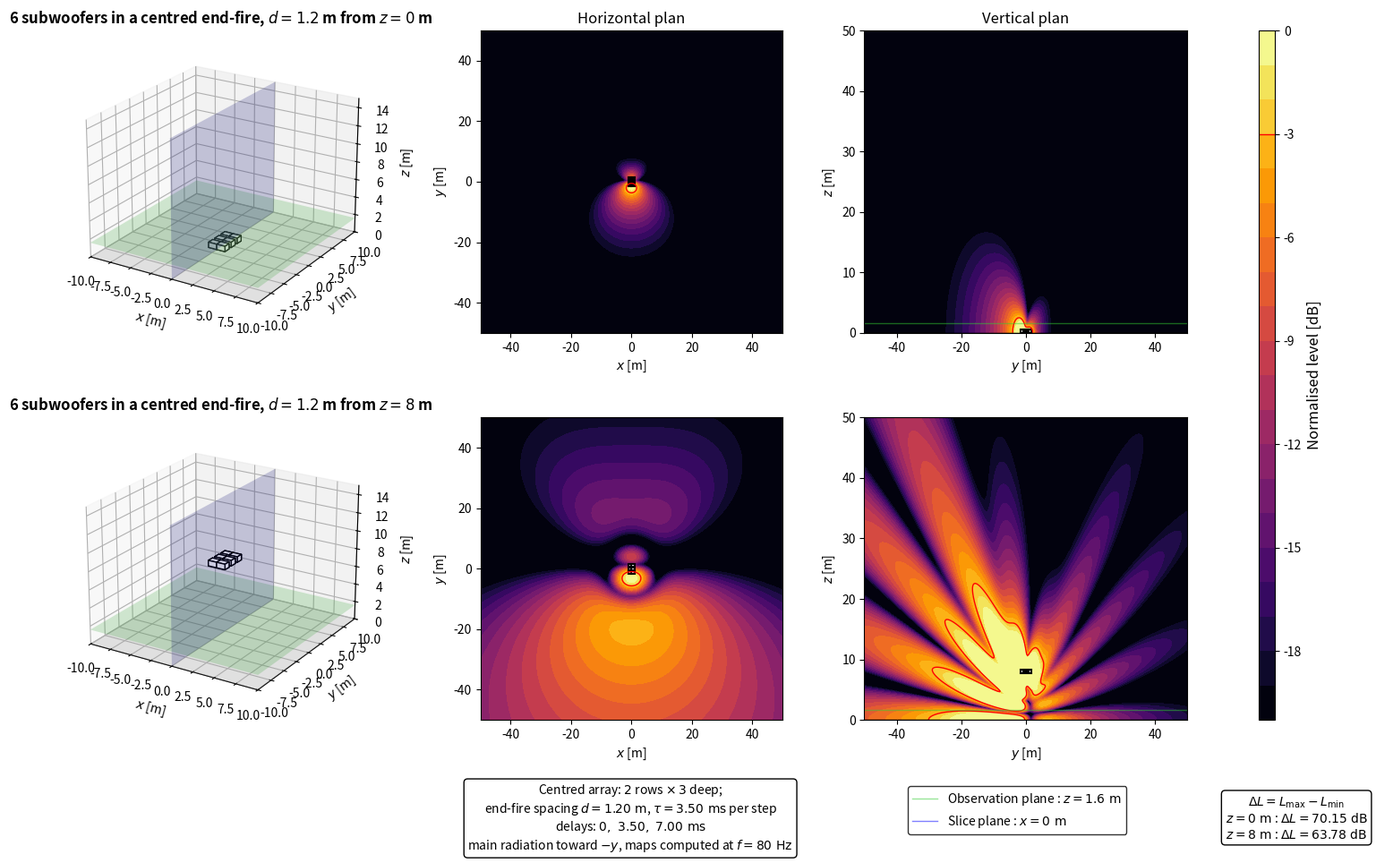

Generate this figure with matplotlib:
import numpy as np
import matplotlib.pyplot as plt
from matplotlib.patches import Rectangle
from matplotlib.lines import Line2D

plt.close('all')


# ============================================================
# PARAMETERS
# ============================================================

# Acoustic parameters
c = 343
rho = 1.2
f = 80
Q = 1e-3
k = 2*np.pi*f/c
omega = 2*np.pi*f

# Observation area
z_obs = 1.6
x = np.linspace(-50, 50, 500)
y = np.linspace(-50, 50, 500)
X, Y = np.meshgrid(x, y)

# Vertical section YZ
z_min = 0
z_max = 50
z_yz = np.linspace(z_min, z_max, 500)
Y_yz, Z_yz = np.meshgrid(y, z_yz)
x_slice = 0

# 3D display limits
x_3d_min = -10
x_3d_max = 10
y_3d_min = -10
y_3d_max = 10
z_3d_min = 0
z_3d_max = 15

# Source heights
z_ground = 0
z_flown = 8

# Subwoofer dimensions
sub_w = 1.0
sub_h = 0.8
sub_z = 0.6

# End-fire configuration
N_rows = 2
N_deep = 3
d = 1.20
tau = d/c
tau_ms = tau*1000

# Two adjacent rows along x
row_spacing = sub_w
x_rows = np.array([-row_spacing/2, row_spacing/2])

# Three end-fire positions along y
# Delay progression chosen so the main lobe points toward negative y
y_deep = np.array([d, 0.0, -d])

# Evaluation and display
evaluation_margin = 0.5
target = -3
level_min = -20
level_max = 0
levels = np.linspace(level_min, level_max, 21)


# ============================================================
# ARRAY GEOMETRY
# ============================================================

sources = []

for x_row in x_rows:
    for i, y_source in enumerate(y_deep):
        sources.append({'x': x_row, 'y': y_source, 'delay': i*tau})

N_sub = len(sources)


# ============================================================
# ACOUSTIC MODEL
# ============================================================

def monopole_top_view(X, Y, z_obs, xs, ys, zs):
    r_direct = np.sqrt((X-xs)**2 + (Y-ys)**2 + (z_obs-zs)**2)
    r_image = np.sqrt((X-xs)**2 + (Y-ys)**2 + (z_obs+zs)**2)
    r_direct = np.maximum(r_direct, 0.05)
    r_image = np.maximum(r_image, 0.05)
    p_direct = 1j*rho*c*k*Q*np.exp(-1j*k*r_direct)/(4*np.pi*r_direct)
    p_image = 1j*rho*c*k*Q*np.exp(-1j*k*r_image)/(4*np.pi*r_image)
    return p_direct + p_image


def monopole_yz_view(Y, Z, x_slice, xs, ys, zs):
    r_direct = np.sqrt((x_slice-xs)**2 + (Y-ys)**2 + (Z-zs)**2)
    r_image = np.sqrt((x_slice-xs)**2 + (Y-ys)**2 + (Z+zs)**2)
    r_direct = np.maximum(r_direct, 0.05)
    r_image = np.maximum(r_image, 0.05)
    p_direct = 1j*rho*c*k*Q*np.exp(-1j*k*r_direct)/(4*np.pi*r_direct)
    p_image = 1j*rho*c*k*Q*np.exp(-1j*k*r_image)/(4*np.pi*r_image)
    return p_direct + p_image


def endfire_top_view(X, Y, z_array):
    p = np.zeros_like(X, dtype=complex)

    for src in sources:
        weight = np.exp(-1j*omega*src['delay'])
        p += weight*monopole_top_view(X, Y, z_obs, src['x'], src['y'], z_array)

    return p


def endfire_yz_view(Y, Z, z_array):
    p = np.zeros_like(Y, dtype=complex)

    for src in sources:
        weight = np.exp(-1j*omega*src['delay'])
        p += weight*monopole_yz_view(Y, Z, x_slice, src['x'], src['y'], z_array)

    return p


# ============================================================
# LABELS
# ============================================================

def config_title(z):
    return rf'{N_sub} subwoofers in a centred end-fire, $d = {d:g}$ m from $z = {z:g}$ m'


def config_label(z):
    return rf'$z = {z:g}\ \mathrm{{m}}$'


# ============================================================
# EVALUATION AREA
# ============================================================

source_zone = np.zeros_like(X, dtype=bool)

for src in sources:
    source_zone |= (np.abs(X-src['x']) <= sub_w/2 + evaluation_margin) & (np.abs(Y-src['y']) <= sub_h/2 + evaluation_margin)

evaluation_zone = ~source_zone


# ============================================================
# PRESSURE FIELDS
# ============================================================

p_ground_xy = endfire_top_view(X, Y, z_ground)
p_flown_xy = endfire_top_view(X, Y, z_flown)

ref_ground = np.max(np.abs(p_ground_xy[evaluation_zone]))
ref_flown = np.max(np.abs(p_flown_xy[evaluation_zone]))

SPL_ground_xy_raw = 20*np.log10(np.maximum(np.abs(p_ground_xy), 1e-12)/ref_ground)
SPL_flown_xy_raw = 20*np.log10(np.maximum(np.abs(p_flown_xy), 1e-12)/ref_flown)

gradient_ground = np.max(SPL_ground_xy_raw[evaluation_zone]) - np.min(SPL_ground_xy_raw[evaluation_zone])
gradient_flown = np.max(SPL_flown_xy_raw[evaluation_zone]) - np.min(SPL_flown_xy_raw[evaluation_zone])

SPL_ground_xy = np.clip(SPL_ground_xy_raw, level_min, level_max)
SPL_flown_xy = np.clip(SPL_flown_xy_raw, level_min, level_max)

p_ground_yz = endfire_yz_view(Y_yz, Z_yz, z_ground)
p_flown_yz = endfire_yz_view(Y_yz, Z_yz, z_flown)

SPL_ground_yz = np.clip(20*np.log10(np.maximum(np.abs(p_ground_yz), 1e-12)/ref_ground), level_min, level_max)
SPL_flown_yz = np.clip(20*np.log10(np.maximum(np.abs(p_flown_yz), 1e-12)/ref_flown), level_min, level_max)


# ============================================================
# DISPLAY FUNCTIONS
# ============================================================

def draw_sub_box(ax, xs, ys, z_source):
    z_box = max(0, z_source-sub_z/2)
    ax.bar3d(xs-sub_w/2, ys-sub_h/2, z_box, sub_w, sub_h, sub_z, color='white', edgecolor='black', shade=False)


def draw_3d_scene(ax, z_source):
    xx = np.array([[x_3d_min, x_3d_max], [x_3d_min, x_3d_max]])
    yy = np.array([[y_3d_min, y_3d_min], [y_3d_max, y_3d_max]])
    zz_ground = np.zeros((2, 2))
    zz_obs = z_obs*np.ones((2, 2))

    yy_slice = np.array([[y_3d_min, y_3d_max], [y_3d_min, y_3d_max]])
    xx_slice = x_slice*np.ones((2, 2))
    zz_slice = np.array([[z_3d_min, z_3d_min], [z_3d_max, z_3d_max]])

    ax.plot_surface(xx, yy, zz_ground, color='lightgray', alpha=0.25, linewidth=0)
    ax.plot_surface(xx, yy, zz_obs, color='limegreen', alpha=0.2, linewidth=0)
    ax.plot_surface(xx_slice, yy_slice, zz_slice, color='blue', alpha=0.2, linewidth=0)

    for src in sources:
        draw_sub_box(ax, src['x'], src['y'], z_source)

    ax.set_title(config_title(z_source), fontsize=12, fontweight='bold')
    ax.set_xlabel(r'$x$ [m]')
    ax.set_ylabel(r'$y$ [m]')
    ax.set_zlabel(r'$z$ [m]')
    ax.set_xlim(x_3d_min, x_3d_max)
    ax.set_ylim(y_3d_min, y_3d_max)
    ax.set_zlim(z_3d_min, z_3d_max)
    ax.set_box_aspect((20, 20, 15))
    ax.view_init(elev=22, azim=-58)


def plot_horizontal(ax, SPL, title=None):
    im = ax.contourf(X, Y, SPL, levels=levels, cmap='inferno')
    ax.contour(X, Y, SPL, levels=[target], colors='red', linewidths=1, linestyles='solid')

    for src in sources:
        ax.add_patch(Rectangle((src['x']-sub_w/2, src['y']-sub_h/2), sub_w, sub_h, facecolor='white', edgecolor='black', linewidth=1.5))

    if title is not None:
        ax.set_title(title, fontsize=12)

    ax.set_xlabel(r'$x$ [m]')
    ax.set_ylabel(r'$y$ [m]')
    ax.set_xlim(-50, 50)
    ax.set_ylim(-50, 50)
    ax.set_aspect('equal')
    return im


def plot_vertical(ax, SPL, z_source, title=None):
    ax.contourf(Y_yz, Z_yz, SPL, levels=levels, cmap='inferno')
    ax.contour(Y_yz, Z_yz, SPL, levels=[target], colors='red', linewidths=1, linestyles='solid')

    # In the YZ slice at x = 0, the two rows overlap in projection
    for ys in y_deep:
        ax.add_patch(Rectangle((ys-sub_h/2, max(0, z_source-sub_z/2)), sub_h, sub_z, facecolor='white', edgecolor='black', linewidth=1.5))

    ax.axhline(0, color='black', linewidth=1)
    ax.axhline(z_obs, color='limegreen', linewidth=1, alpha=0.5)

    if title is not None:
        ax.set_title(title, fontsize=12)

    ax.set_xlabel(r'$y$ [m]')
    ax.set_ylabel(r'$z$ [m]')
    ax.set_xlim(-50, 50)
    ax.set_ylim(0, 50)


# ============================================================
# FIGURE
# ============================================================

fig = plt.figure(figsize=(16, 10))
gs = fig.add_gridspec(2, 4, width_ratios=[1.1, 1, 1, 0.05], left=0.06, right=0.92, bottom=0.16, top=0.93, wspace=0.28, hspace=0.28)

ax3d_ground = fig.add_subplot(gs[0, 0], projection='3d')
axxy_ground = fig.add_subplot(gs[0, 1])
ayz_ground = fig.add_subplot(gs[0, 2])

ax3d_flown = fig.add_subplot(gs[1, 0], projection='3d')
axxy_flown = fig.add_subplot(gs[1, 1])
ayz_flown = fig.add_subplot(gs[1, 2])

cax = fig.add_subplot(gs[:, 3])

draw_3d_scene(ax3d_ground, z_ground)
im = plot_horizontal(axxy_ground, SPL_ground_xy, r'Horizontal plan')
plot_vertical(ayz_ground, SPL_ground_yz, z_ground, r'Vertical plan')

draw_3d_scene(ax3d_flown, z_flown)
plot_horizontal(axxy_flown, SPL_flown_xy)
plot_vertical(ayz_flown, SPL_flown_yz, z_flown)


# ============================================================
# INFORMATION BOXES
# ============================================================

gradient_box = r'$\Delta L = L_{\mathrm{max}} - L_{\mathrm{min}}$' + '\n' + config_label(z_ground) + rf' : $\Delta L = {gradient_ground:.2f}\ \mathrm{{dB}}$' + '\n' + config_label(z_flown) + rf' : $\Delta L = {gradient_flown:.2f}\ \mathrm{{dB}}$'
fig.text(0.935, 0.05, gradient_box, ha='center', va='center', bbox=dict(boxstyle='round', facecolor='white', edgecolor='black'))

endfire_box = rf'Centred array: $2$ rows $\times$ $3$ deep;' + '\n' + rf'end-fire spacing $d = {d:.2f}\ \mathrm{{m}}$, $\tau = {tau_ms:.2f}\ \mathrm{{ms}}$ per step' + '\n' + rf'delays: $0,\ {tau_ms:.2f},\ {2*tau_ms:.2f}\ \mathrm{{ms}}$' + '\n' + rf'main radiation toward $-y$, maps computed at $f = {f:g}\ \mathrm{{Hz}}$'
fig.text(0.47, 0.05, endfire_box, ha='center', va='center', bbox=dict(boxstyle='round', facecolor='white', edgecolor='black'))

green_line = Line2D([0], [0], color='limegreen', linewidth=1, alpha=0.5)
blue_line = Line2D([0], [0], color='blue', linewidth=1, alpha=0.5)
fig.legend([green_line, blue_line], [rf'Observation plane : $z = {z_obs:g}\ \mathrm{{m}}$', rf'Slice plane : $x = {x_slice:g}\ \mathrm{{m}}$'], loc='lower center', bbox_to_anchor=(0.74, 0.025), frameon=True, edgecolor='black', fancybox=True)


# ============================================================
# COLORBAR
# ============================================================

cbar = fig.colorbar(im, cax=cax)
cbar.set_label(r'Normalised level [dB]', fontsize=12)
cbar.ax.axhline(target, color='red', linewidth=1, linestyle='solid')

plt.show()
